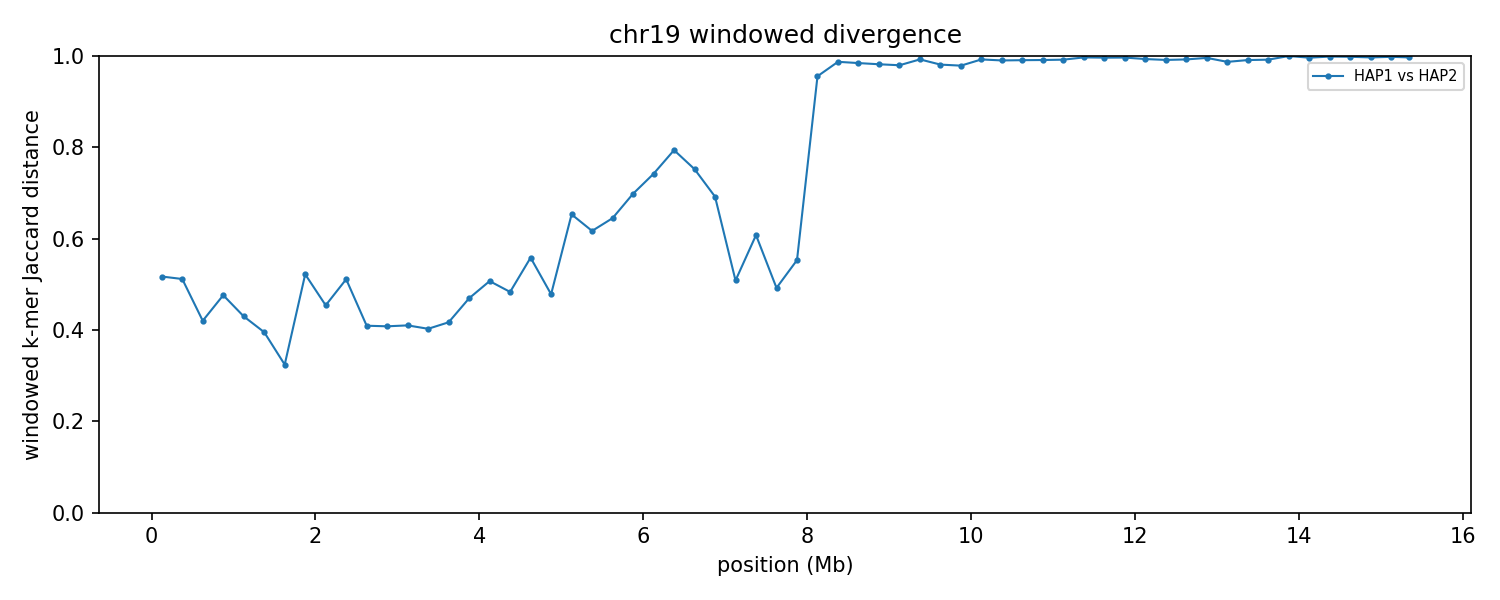

Data behind this chart, as committed beside it:
group	win_start	win_end	unit_a	unit_b	hap_a	hap_b	chrom_a	chrom_b	kmers_a	kmers_b	shared	union	jaccard_distance
chr19	1	250000	HAP1_chr19	HAP2_chr19	HAP1	HAP2	19	19	179684	141139	104489	216334	0.517
chr19	250001	500000	HAP1_chr19	HAP2_chr19	HAP1	HAP2	19	19	120434	136240	84223	172451	0.5116
chr19	500001	750000	HAP1_chr19	HAP2_chr19	HAP1	HAP2	19	19	218380	169782	142472	245690	0.4201
chr19	750001	1000000	HAP1_chr19	HAP2_chr19	HAP1	HAP2	19	19	237987	235811	162893	310905	0.4761
chr19	1000001	1250000	HAP1_chr19	HAP2_chr19	HAP1	HAP2	19	19	236562	239002	172703	302861	0.4298
chr19	1250001	1500000	HAP1_chr19	HAP2_chr19	HAP1	HAP2	19	19	211196	230787	166590	275393	0.3951
chr19	1500001	1750000	HAP1_chr19	HAP2_chr19	HAP1	HAP2	19	19	140703	175120	127373	188450	0.3241
chr19	1750001	2000000	HAP1_chr19	HAP2_chr19	HAP1	HAP2	19	19	61446	49366	35846	74966	0.5218
chr19	2000001	2250000	HAP1_chr19	HAP2_chr19	HAP1	HAP2	19	19	237669	190821	151337	277153	0.454
chr19	2250001	2500000	HAP1_chr19	HAP2_chr19	HAP1	HAP2	19	19	236109	239310	156118	319301	0.5111
chr19	2500001	2750000	HAP1_chr19	HAP2_chr19	HAP1	HAP2	19	19	237416	242046	178053	301409	0.4093
chr19	2750001	3000000	HAP1_chr19	HAP2_chr19	HAP1	HAP2	19	19	227560	225683	168549	284694	0.408
chr19	3000001	3250000	HAP1_chr19	HAP2_chr19	HAP1	HAP2	19	19	226375	227313	168348	285340	0.41
chr19	3250001	3500000	HAP1_chr19	HAP2_chr19	HAP1	HAP2	19	19	221362	222223	165904	277681	0.4025
chr19	3500001	3750000	HAP1_chr19	HAP2_chr19	HAP1	HAP2	19	19	231378	228996	169592	290782	0.4168
chr19	3750001	4000000	HAP1_chr19	HAP2_chr19	HAP1	HAP2	19	19	238585	240944	166234	313295	0.4694
chr19	4000001	4250000	HAP1_chr19	HAP2_chr19	HAP1	HAP2	19	19	220166	230227	148727	301666	0.507
chr19	4250001	4500000	HAP1_chr19	HAP2_chr19	HAP1	HAP2	19	19	232158	225247	155835	301570	0.4833
chr19	4500001	4750000	HAP1_chr19	HAP2_chr19	HAP1	HAP2	19	19	233327	227665	141237	319755	0.5583
chr19	4750001	5000000	HAP1_chr19	HAP2_chr19	HAP1	HAP2	19	19	232704	222628	156131	299201	0.4782
chr19	5000001	5250000	HAP1_chr19	HAP2_chr19	HAP1	HAP2	19	19	226256	188227	106758	307725	0.6531
chr19	5250001	5500000	HAP1_chr19	HAP2_chr19	HAP1	HAP2	19	19	226014	234605	127590	333029	0.6169
chr19	5500001	5750000	HAP1_chr19	HAP2_chr19	HAP1	HAP2	19	19	228554	230961	120423	339092	0.6449
chr19	5750001	6000000	HAP1_chr19	HAP2_chr19	HAP1	HAP2	19	19	214091	208050	97841	324300	0.6983
chr19	6000001	6250000	HAP1_chr19	HAP2_chr19	HAP1	HAP2	19	19	233198	219905	92927	360176	0.742
chr19	6250001	6500000	HAP1_chr19	HAP2_chr19	HAP1	HAP2	19	19	232044	219466	77181	374329	0.7938
chr19	6500001	6750000	HAP1_chr19	HAP2_chr19	HAP1	HAP2	19	19	232937	237329	93393	376873	0.7522
chr19	6750001	7000000	HAP1_chr19	HAP2_chr19	HAP1	HAP2	19	19	228355	239998	110306	358047	0.6919
chr19	7000001	7250000	HAP1_chr19	HAP2_chr19	HAP1	HAP2	19	19	226058	223169	148064	301163	0.5084
chr19	7250001	7500000	HAP1_chr19	HAP2_chr19	HAP1	HAP2	19	19	231805	228421	129670	330556	0.6077
chr19	7500001	7750000	HAP1_chr19	HAP2_chr19	HAP1	HAP2	19	19	173806	203866	127204	250468	0.4921
chr19	7750001	8000000	HAP1_chr19	HAP2_chr19	HAP1	HAP2	19	19	126224	179144	94344	211024	0.5529
chr19	8000001	8250000	HAP1_chr19	HAP2_chr19	HAP1	HAP2	19	19	166369	235108	17039	384438	0.9557
chr19	8250001	8500000	HAP1_chr19	HAP2_chr19	HAP1	HAP2	19	19	199032	243858	5563	437327	0.9873
chr19	8500001	8750000	HAP1_chr19	HAP2_chr19	HAP1	HAP2	19	19	231092	224105	6950	448247	0.9845
chr19	8750001	9000000	HAP1_chr19	HAP2_chr19	HAP1	HAP2	19	19	244741	235286	8531	471496	0.9819
chr19	9000001	9250000	HAP1_chr19	HAP2_chr19	HAP1	HAP2	19	19	209868	233535	8808	434595	0.9797
chr19	9250001	9500000	HAP1_chr19	HAP2_chr19	HAP1	HAP2	19	19	232748	237110	3465	466393	0.9926
chr19	9500001	9750000	HAP1_chr19	HAP2_chr19	HAP1	HAP2	19	19	225183	195541	7784	412940	0.9811
chr19	9750001	10000000	HAP1_chr19	HAP2_chr19	HAP1	HAP2	19	19	228931	219988	9284	439635	0.9789
chr19	10000001	10250000	HAP1_chr19	HAP2_chr19	HAP1	HAP2	19	19	184866	239307	3161	421012	0.9925
chr19	10250001	10500000	HAP1_chr19	HAP2_chr19	HAP1	HAP2	19	19	234782	232438	4505	462715	0.9903
chr19	10500001	10750000	HAP1_chr19	HAP2_chr19	HAP1	HAP2	19	19	239225	222235	4182	457278	0.9909
chr19	10750001	11000000	HAP1_chr19	HAP2_chr19	HAP1	HAP2	19	19	232261	226456	4001	454716	0.9912
chr19	11000001	11250000	HAP1_chr19	HAP2_chr19	HAP1	HAP2	19	19	244916	239931	3858	480989	0.992
chr19	11250001	11500000	HAP1_chr19	HAP2_chr19	HAP1	HAP2	19	19	198690	241987	1348	439329	0.9969
chr19	11500001	11750000	HAP1_chr19	HAP2_chr19	HAP1	HAP2	19	19	245479	244665	1781	488363	0.9964
chr19	11750001	12000000	HAP1_chr19	HAP2_chr19	HAP1	HAP2	19	19	244300	243992	1664	486628	0.9966
chr19	12000001	12250000	HAP1_chr19	HAP2_chr19	HAP1	HAP2	19	19	244841	239544	3210	481175	0.9933
chr19	12250001	12500000	HAP1_chr19	HAP2_chr19	HAP1	HAP2	19	19	241610	238086	4094	475602	0.9914
chr19	12500001	12750000	HAP1_chr19	HAP2_chr19	HAP1	HAP2	19	19	242109	233645	3542	472212	0.9925
chr19	12750001	13000000	HAP1_chr19	HAP2_chr19	HAP1	HAP2	19	19	239760	240172	1986	477946	0.9958
chr19	13000001	13250000	HAP1_chr19	HAP2_chr19	HAP1	HAP2	19	19	237885	206100	5629	438356	0.9872
chr19	13250001	13500000	HAP1_chr19	HAP2_chr19	HAP1	HAP2	19	19	229298	237736	4122	462912	0.9911
chr19	13500001	13750000	HAP1_chr19	HAP2_chr19	HAP1	HAP2	19	19	243616	207662	3582	447696	0.992
chr19	13750001	14000000	HAP1_chr19	HAP2_chr19	HAP1	HAP2	19	19	241805	9814	17	251602	0.9999
chr19	14000001	14250000	HAP1_chr19	HAP2_chr19	HAP1	HAP2	19	19	14070	3828	65	17833	0.9964
chr19	14250001	14500000	HAP1_chr19	HAP2_chr19	HAP1	HAP2	19	19	7909	2445	13	10341	0.9987
chr19	14500001	14750000	HAP1_chr19	HAP2_chr19	HAP1	HAP2	19	19	8426	2682	19	11089	0.9983
chr19	14750001	15000000	HAP1_chr19	HAP2_chr19	HAP1	HAP2	19	19	6856	3433	32	10257	0.9969
... 2 more rows
